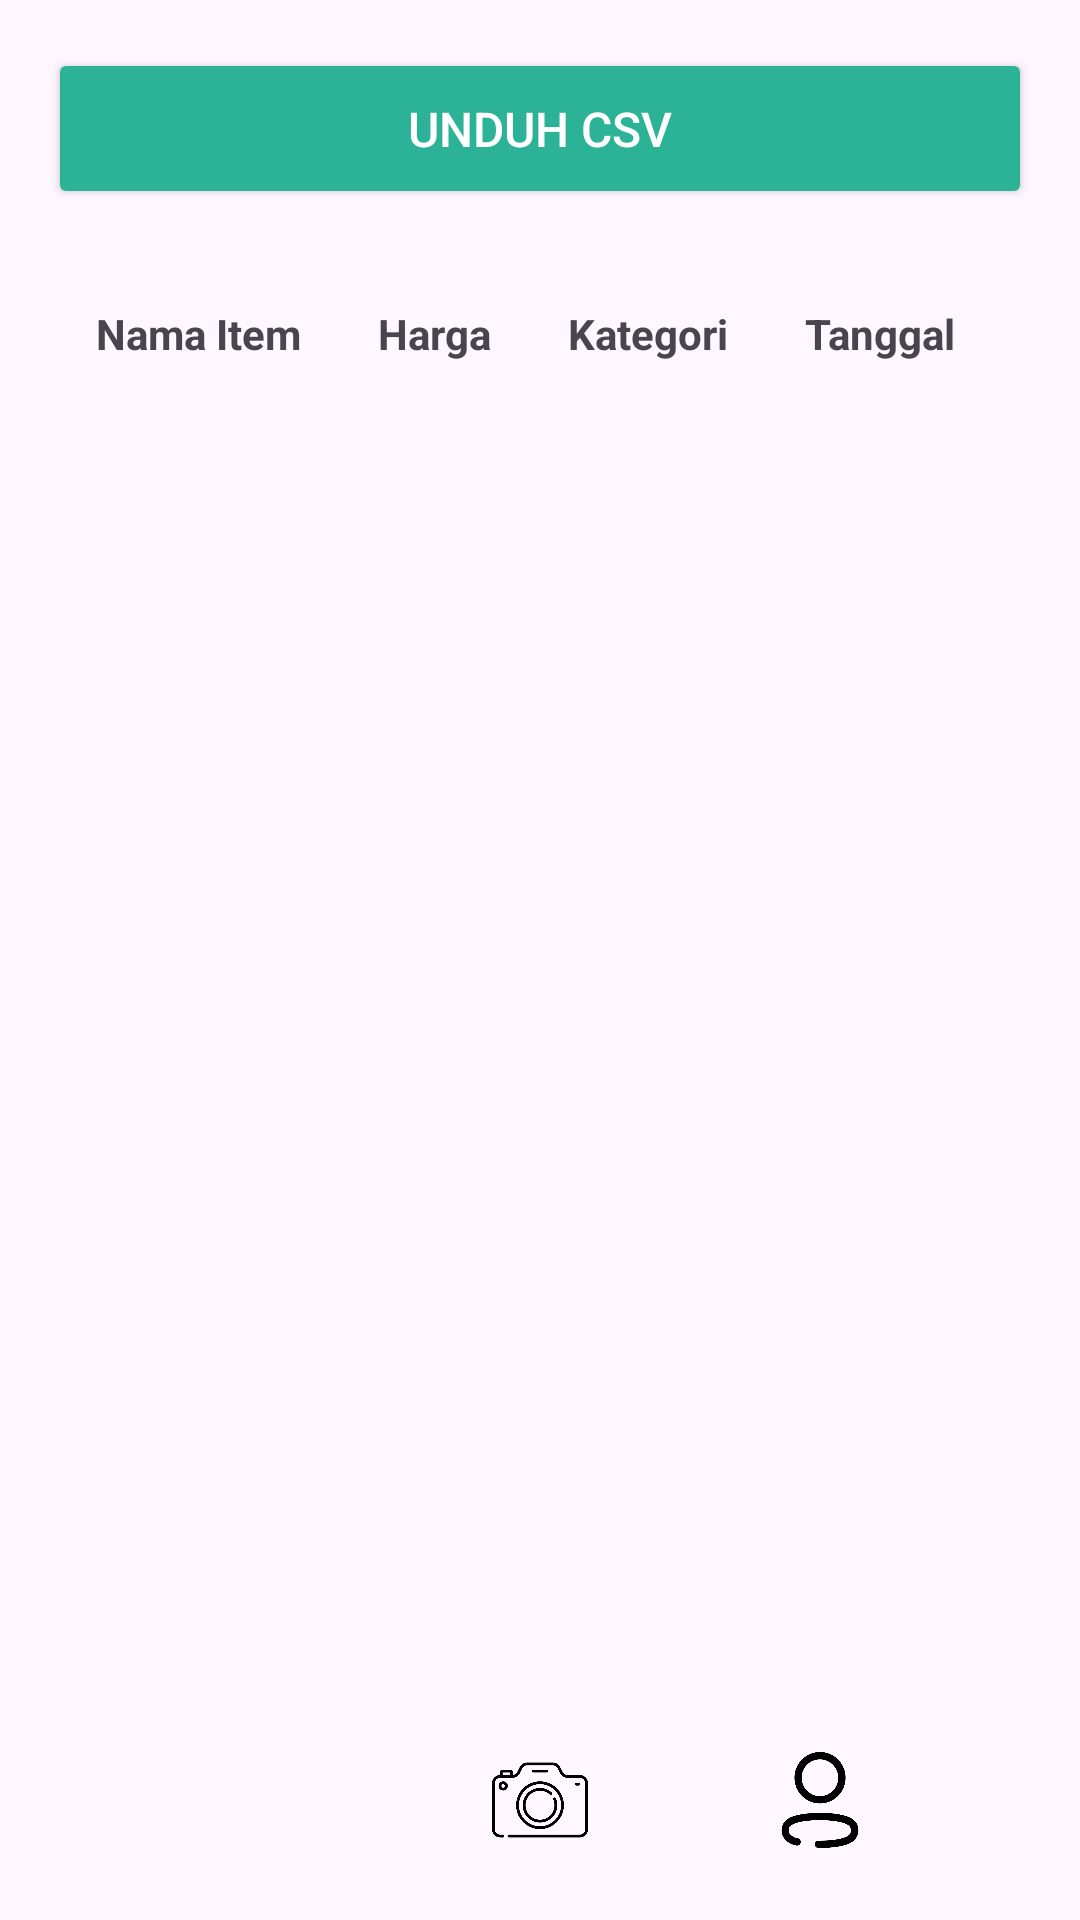

Here is an Android app screen rendered from its layout file. Give the layout XML and the strings, colors and styles it references.
<!-- AndroidManifest.xml: application theme Theme.IMAGETOTEXTAPP -->
<!-- res/layout/activity_see_spending.xml -->
<LinearLayout xmlns:android="http://schemas.android.com/apk/res/android"
    android:layout_width="match_parent"
    android:layout_height="match_parent"
    android:orientation="vertical"
    android:padding="16dp">

    
    <Button
        android:id="@+id/btnDownloadCSV"
        android:layout_width="match_parent"
        android:layout_height="wrap_content"
        android:backgroundTint="#2cb296"
        android:padding="16dp"
        android:text="Unduh CSV"
        android:textColor="#FFFFFF"
        android:textSize="16sp"
        android:layout_marginBottom="16dp"/>

    
    <ScrollView
        android:layout_width="match_parent"
        android:layout_height="0dp"
        android:layout_weight="1">

        <TableLayout
            android:id="@+id/tableLayout"
            android:layout_width="match_parent"
            android:layout_height="wrap_content"
            android:stretchColumns="*"
            android:padding="8dp">

            
            <TableRow>
                <TextView
                    android:text="Nama Item"
                    android:textStyle="bold"
                    android:padding="8dp"
                    android:layout_weight="1"/>

                <TextView
                    android:text="Harga"
                    android:textStyle="bold"
                    android:padding="8dp"
                    android:layout_weight="1"/>

                <TextView
                    android:text="Kategori"
                    android:textStyle="bold"
                    android:padding="8dp"
                    android:layout_weight="1"/>

                <TextView
                    android:text="Tanggal"
                    android:textStyle="bold"
                    android:padding="8dp"
                    android:layout_weight="1"/>
            </TableRow>

            

        </TableLayout>
    </ScrollView>

    
    <LinearLayout
        android:id="@+id/navigation_layout"
        android:layout_width="match_parent"
        android:layout_height="wrap_content"
        android:orientation="horizontal"
        android:padding="8dp"
        android:gravity="center_vertical">

        
        <ImageView
            android:id="@+id/homeIcon"
            android:layout_width="32dp"
            android:layout_height="32dp"
            android:src="@drawable/homeagreement"
            android:layout_marginStart="16dp"
            android:layout_weight="1"
            android:layout_gravity="start"/>

        
        <ImageView
            android:id="@+id/cameraIcon"
            android:layout_width="32dp"
            android:layout_height="32dp"
            android:src="@drawable/camera"
            android:backgroundTint="#A4FF87"
            android:layout_weight="1"
            android:layout_gravity="center"/>

        
        <ImageView
            android:id="@+id/profileIcon"
            android:layout_width="32dp"
            android:layout_height="32dp"
            android:src="@drawable/profilecandidate"
            android:layout_marginEnd="16dp"
            android:layout_weight="1"
            android:layout_gravity="end"/>
    </LinearLayout>

</LinearLayout>













































































































































<!-- resources referenced by this layout -->
<resources>
  <!-- drawable camera: png bitmap (drawable, 17445 bytes) -->
  <!-- drawable profilecandidate: png bitmap (drawable, 13764 bytes) -->
  <style name="Theme.IMAGETOTEXTAPP" parent="Base.Theme.IMAGETOTEXTAPP" />
  <style name="Base.Theme.IMAGETOTEXTAPP" parent="Theme.Material3.DayNight.NoActionBar">
          
          
      </style>
</resources>
